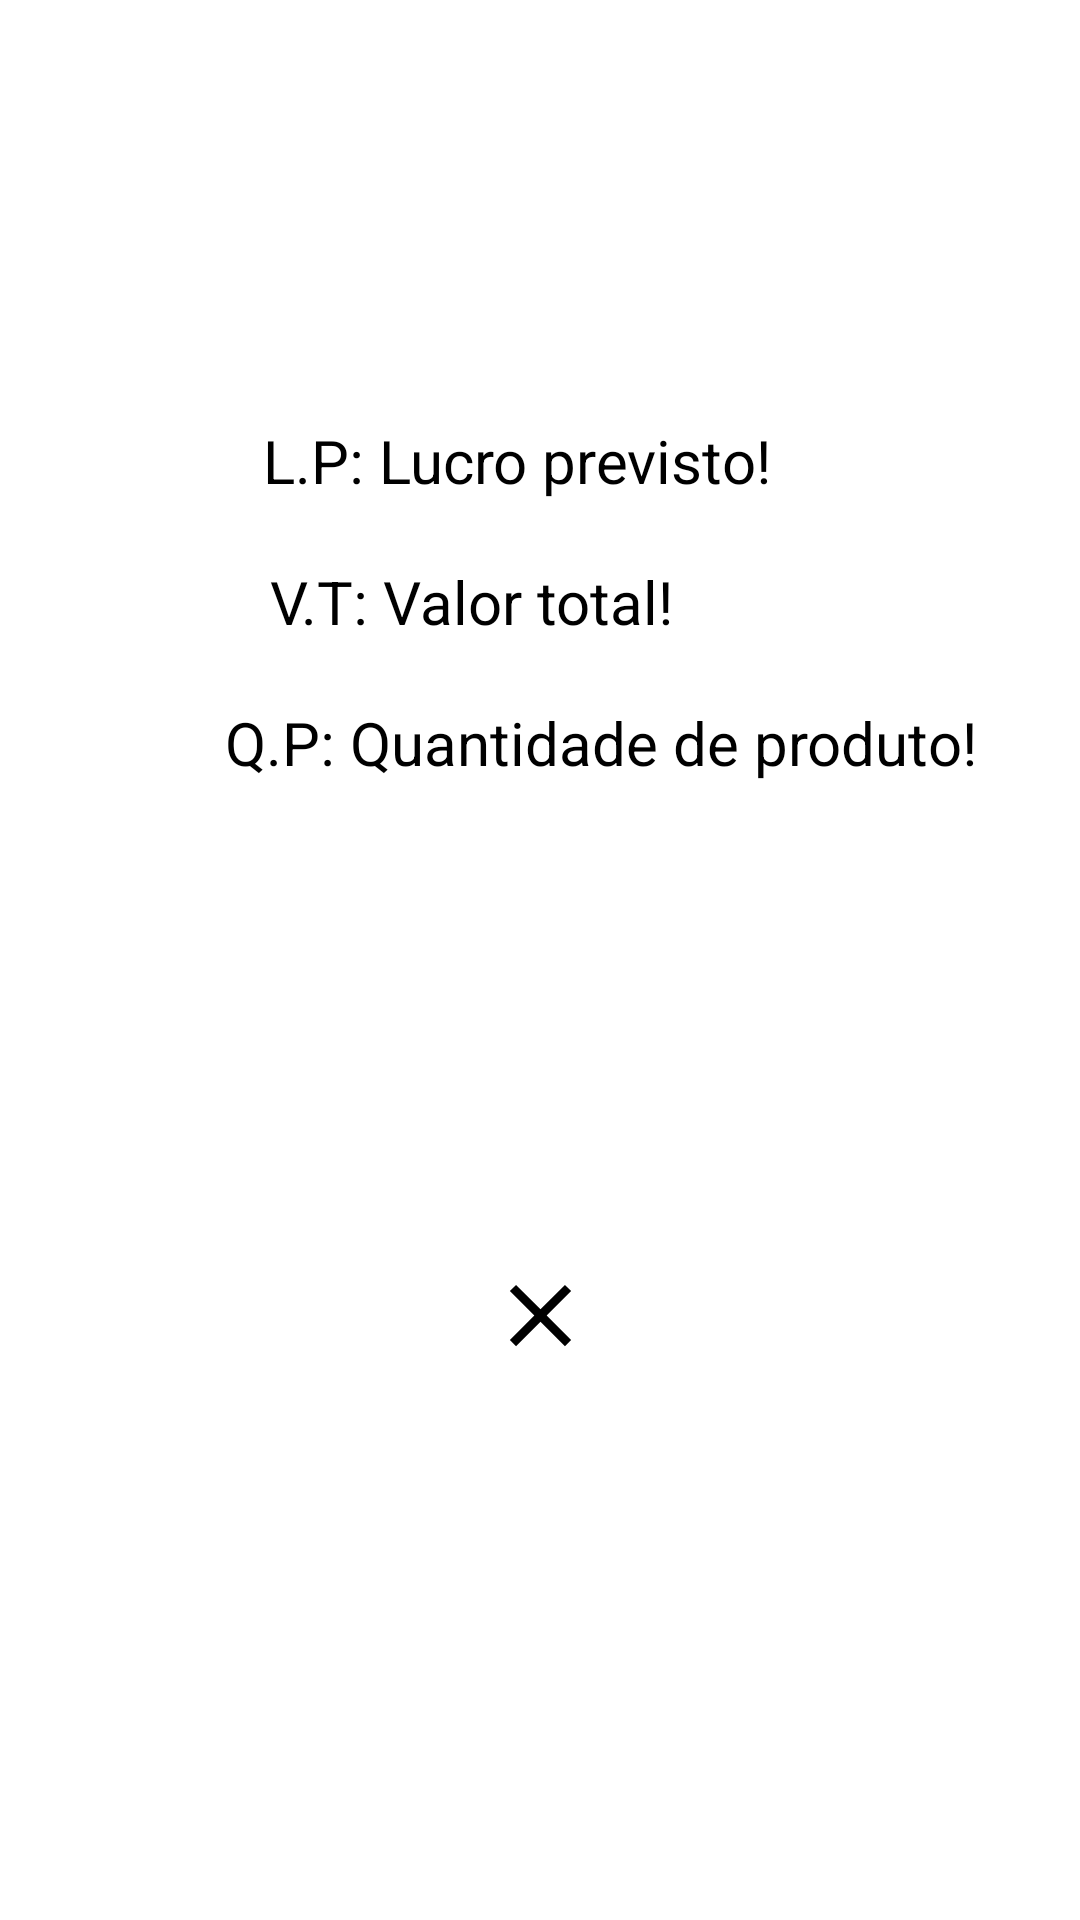

Write the Android layout XML for this screen, with the resource values it uses.
<!-- AndroidManifest.xml: application theme Theme.Estoque -->
<!-- res/layout/layout_info_alert.xml -->
<?xml version="1.0" encoding="utf-8"?>
<androidx.constraintlayout.widget.ConstraintLayout xmlns:android="http://schemas.android.com/apk/res/android"
    xmlns:app="http://schemas.android.com/apk/res-auto"
    xmlns:tools="http://schemas.android.com/tools"
    android:layout_width="match_parent"
    android:layout_height="match_parent"
    android:layout_gravity="center|center_horizontal|top">

    <TextView
        android:id="@+id/textView3"
        android:layout_width="wrap_content"
        android:layout_height="wrap_content"
        android:layout_marginTop="140dp"
        android:text="@string/LP"
        android:textColor="@color/icon"
        android:textSize="20sp"
        app:layout_constraintEnd_toEndOf="parent"
        app:layout_constraintHorizontal_bias="0.46"
        app:layout_constraintStart_toStartOf="parent"
        app:layout_constraintTop_toTopOf="parent" />

    <TextView
        android:id="@+id/textView4"
        android:layout_width="wrap_content"
        android:layout_height="wrap_content"
        android:layout_marginTop="20dp"
        android:text="@string/QP"
        android:textColor="@color/icon"
        android:textSize="20sp"
        app:layout_constraintEnd_toEndOf="parent"
        app:layout_constraintHorizontal_bias="0.687"
        app:layout_constraintStart_toStartOf="parent"
        app:layout_constraintTop_toBottomOf="@+id/textView5" />

    <TextView
        android:id="@+id/textView5"
        android:layout_width="wrap_content"
        android:layout_height="wrap_content"
        android:layout_marginTop="20dp"
        android:text="@string/VT"
        android:textColor="@color/icon"
        android:textSize="20sp"
        app:layout_constraintEnd_toEndOf="parent"
        app:layout_constraintHorizontal_bias="0.4"
        app:layout_constraintStart_toStartOf="parent"
        app:layout_constraintTop_toBottomOf="@+id/textView3" />

    <ImageButton
        android:id="@+id/btnFecharInfo"
        android:layout_width="wrap_content"
        android:layout_height="wrap_content"
        android:layout_marginTop="160dp"
        android:background="@android:color/transparent"
        app:layout_constraintEnd_toEndOf="parent"
        app:layout_constraintStart_toStartOf="parent"
        app:layout_constraintTop_toBottomOf="@+id/textView4"
        app:srcCompat="@drawable/ic_close" />
</androidx.constraintlayout.widget.ConstraintLayout>
<!-- resources referenced by this layout -->
<resources>
  <color name="icon">#000000</color>
  <!-- drawable ic_close (drawable) -->
  <vector android:height="35dp" android:tint="@color/icon"
      android:viewportHeight="24" android:viewportWidth="24"
      android:width="35dp" xmlns:android="http://schemas.android.com/apk/res/android">
      <path android:fillColor="@color/icon" android:pathData="M19,6.41L17.59,5 12,10.59 6.41,5 5,6.41 10.59,12 5,17.59 6.41,19 12,13.41 17.59,19 19,17.59 13.41,12z"/>
  </vector>
  <string name="LP">L.P: Lucro previsto!</string>
  <string name="QP">Q.P: Quantidade de produto!</string>
  <string name="VT">V.T: Valor total!</string>
  <style name="Theme.Estoque" parent="Theme.MaterialComponents.DayNight.NoActionBar">
          
          <item name="colorPrimary">@color/purple_500</item>
          <item name="colorPrimaryVariant">@color/purple_700</item>
          <item name="colorOnPrimary">@color/white</item>
          
          <item name="colorSecondary">@color/teal_200</item>
          <item name="colorSecondaryVariant">@color/teal_700</item>
          <item name="colorOnSecondary">@color/black</item>
          
          <item name="android:statusBarColor" tools:targetApi="l">?attr/colorPrimaryVariant</item>
          
      </style>
  <color name="purple_500">#FF6200EE</color>
  <color name="purple_700">#FF3700B3</color>
  <color name="white">#FFFFFFFF</color>
  <color name="teal_200">#FF03DAC5</color>
  <color name="teal_700">#FF018786</color>
  <color name="black">#FF000000</color>
</resources>
